Run: headless pygame with SDL's dummy video driver; simulated clock (each Clock.tick advances the game by its frame time, no real sleeping); random seed 0; keys injected as events and as key.get_pressed() state; no mouse input.
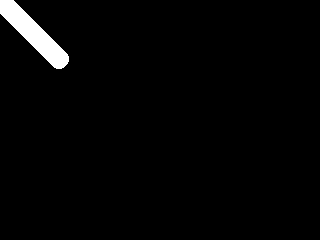
Frame 1 of 4 · flips 1–60 · no input
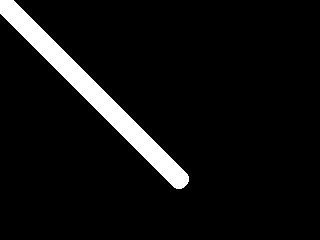
Frame 2 of 4 · flips 61–180 · tapped SPACE, RETURN · held RIGHT (→), D
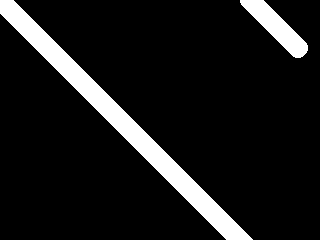
Frame 3 of 4 · flips 181–300 · held DOWN (↓), S
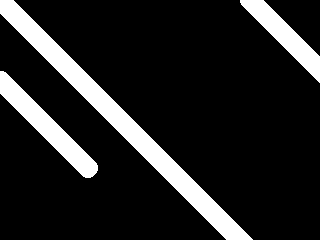
Frame 4 of 4 · flips 301–420 · held LEFT (←), A, UP (↑), W

The pygame program that drew these frames:

import pygame, sys, time, os

try:
    os.environ["DISPLAY"]
except:
    os.environ["SDL_VIDEODRIVER"] = "dummy" 

WHITE = [255,255,255]
width = 320
height = 240
center = [width//2,height//2]
window = pygame.display.set_mode([width,height])
position = [0,0]
backward = False

while 1 :
	for event in pygame.event.get():
		if event.type == pygame.QUIT: sys.exit()

	print(position)
	if backward :
		circle = pygame.draw.circle(window,WHITE,position,10)
	else :
		circle = pygame.draw.circle(window,WHITE,position,10)


	if circle.left < 0 or circle.right > width :
		backward = True
		position[0] = 0
	if circle.top < 0 or circle.bottom > height :
		backward = True
		position[1] = 0
	else :
		position[0] += 1
		position[1] += 1

	pygame.display.flip()
	
